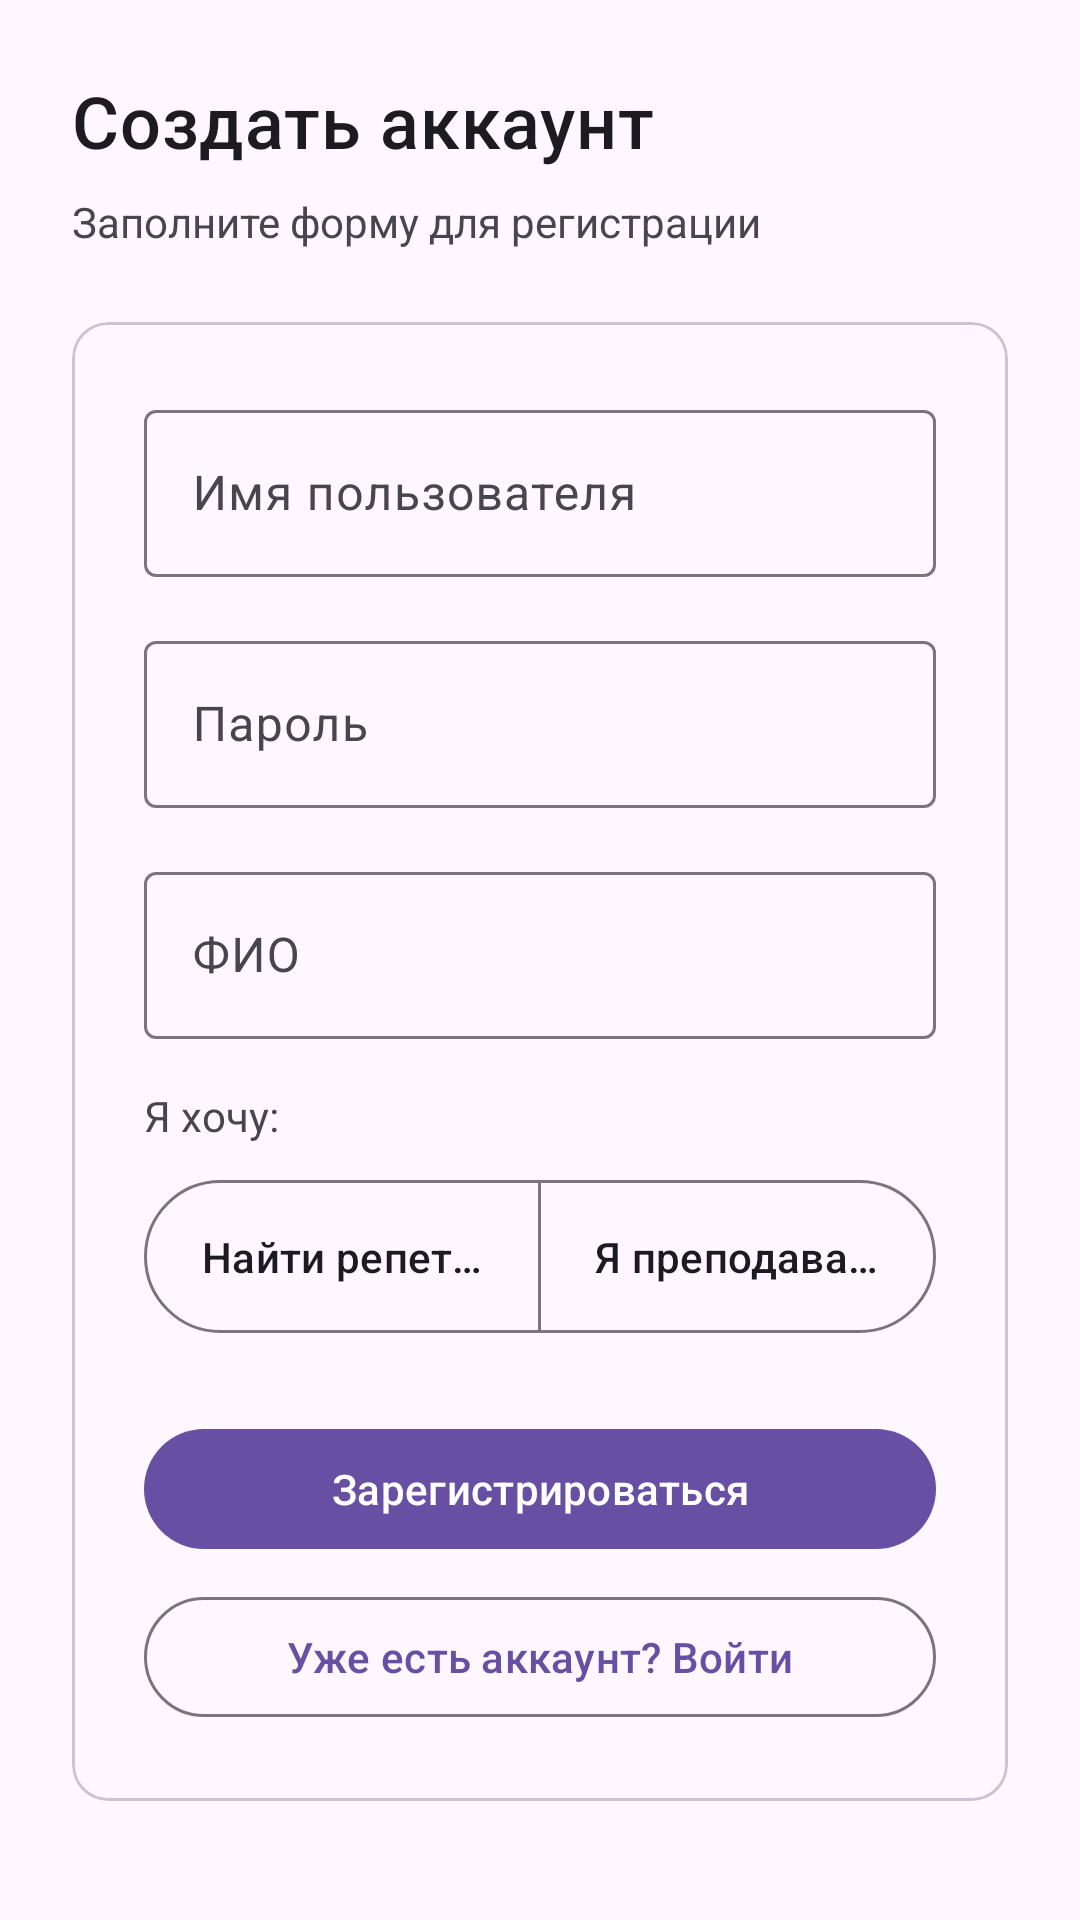

Reconstruct the res/layout file that produces this screen, plus the resources it refers to.
<!-- AndroidManifest.xml: application theme Theme.TutorPlatform -->
<!-- res/layout/activity_registration_new.xml -->
<?xml version="1.0" encoding="utf-8"?>
<ScrollView
    xmlns:android="http://schemas.android.com/apk/res/android"
    xmlns:app="http://schemas.android.com/apk/res-auto"
    android:layout_width="match_parent"
    android:layout_height="match_parent"
    android:fitsSystemWindows="true">

    <LinearLayout
        android:layout_width="match_parent"
        android:layout_height="wrap_content"
        android:orientation="vertical"
        android:padding="@dimen/spacing_lg">

        <com.google.android.material.textview.MaterialTextView
            android:layout_width="wrap_content"
            android:layout_height="wrap_content"
            android:text="Создать аккаунт"
            android:textSize="24sp"
            android:textAppearance="?attr/textAppearanceTitleMedium" />

        <com.google.android.material.textview.MaterialTextView
            android:layout_width="wrap_content"
            android:layout_height="wrap_content"
            android:text="Заполните форму для регистрации"
            android:textSize="14sp"
            android:layout_marginTop="@dimen/spacing_sm" />

        <com.google.android.material.card.MaterialCardView
            android:layout_width="match_parent"
            android:layout_height="wrap_content"
            android:layout_marginTop="@dimen/spacing_lg">

            <LinearLayout
                android:layout_width="match_parent"
                android:layout_height="wrap_content"
                android:orientation="vertical"
                android:padding="@dimen/spacing_lg">

                <com.google.android.material.textfield.TextInputLayout
                    android:layout_width="match_parent"
                    android:layout_height="wrap_content"
                    app:boxBackgroundMode="outline">

                    <com.google.android.material.textfield.TextInputEditText
                        android:id="@+id/register_username"
                        android:layout_width="match_parent"
                        android:layout_height="wrap_content"
                        android:hint="Имя пользователя"
                        android:inputType="text" />
                </com.google.android.material.textfield.TextInputLayout>

                <com.google.android.material.textfield.TextInputLayout
                    android:layout_width="match_parent"
                    android:layout_height="wrap_content"
                    android:layout_marginTop="@dimen/spacing_md"
                    app:boxBackgroundMode="outline">

                    <com.google.android.material.textfield.TextInputEditText
                        android:id="@+id/register_password"
                        android:layout_width="match_parent"
                        android:layout_height="wrap_content"
                        android:hint="Пароль"
                        android:inputType="textPassword" />
                </com.google.android.material.textfield.TextInputLayout>

                <com.google.android.material.textfield.TextInputLayout
                    android:layout_width="match_parent"
                    android:layout_height="wrap_content"
                    android:layout_marginTop="@dimen/spacing_md"
                    app:boxBackgroundMode="outline">

                    <com.google.android.material.textfield.TextInputEditText
                        android:id="@+id/register_full_name"
                        android:layout_width="match_parent"
                        android:layout_height="wrap_content"
                        android:hint="ФИО"
                        android:inputType="textPersonName" />
                </com.google.android.material.textfield.TextInputLayout>

                <com.google.android.material.textview.MaterialTextView
                    android:layout_width="wrap_content"
                    android:layout_height="wrap_content"
                    android:layout_marginTop="@dimen/spacing_md"
                    android:text="Я хочу:"
                    android:textSize="14sp" />

                <com.google.android.material.button.MaterialButtonToggleGroup
                    android:id="@+id/register_role_group"
                    android:layout_width="match_parent"
                    android:layout_height="wrap_content"
                    android:layout_marginTop="@dimen/spacing_sm"
                    app:singleSelection="true"
                    app:selectionRequired="true">

                    <com.google.android.material.button.MaterialButton
                        android:id="@+id/radio_student"
                        android:layout_width="0dp"
                        android:layout_height="wrap_content"
                        android:layout_weight="1"
                        android:layout_marginEnd="@dimen/spacing_sm"
                        android:gravity="center"
                        android:padding="@dimen/spacing_md"
                        android:text="Найти репетитора"
                        android:checked="true"
                        style="?attr/materialButtonOutlinedStyle" />

                    <com.google.android.material.button.MaterialButton
                        android:id="@+id/radio_tutor"
                        android:layout_width="0dp"
                        android:layout_height="wrap_content"
                        android:layout_weight="1"
                        android:layout_marginStart="@dimen/spacing_sm"
                        android:gravity="center"
                        android:padding="@dimen/spacing_md"
                        android:text="Я преподаватель"
                        style="?attr/materialButtonOutlinedStyle" />
                </com.google.android.material.button.MaterialButtonToggleGroup>

                <LinearLayout
                    android:id="@+id/tutor_fields_container"
                    android:layout_width="match_parent"
                    android:layout_height="wrap_content"
                    android:layout_marginTop="@dimen/spacing_md"
                    android:orientation="vertical"
                    android:visibility="gone">

                    <com.google.android.material.textfield.TextInputLayout
                        android:id="@+id/subject_layout"
                        android:layout_width="match_parent"
                        android:layout_height="wrap_content"
                        app:boxBackgroundMode="outline"
                        app:endIconMode="dropdown_menu">

                        <com.google.android.material.textfield.MaterialAutoCompleteTextView
                            android:id="@+id/register_subject"
                            android:layout_width="match_parent"
                            android:layout_height="wrap_content"
                            android:hint="Предмет"
                            android:inputType="none"
                            android:focusable="false"
                            android:focusableInTouchMode="false"
                            android:clickable="true" />
                    </com.google.android.material.textfield.TextInputLayout>

                    <com.google.android.material.textfield.TextInputLayout
                        android:layout_width="match_parent"
                        android:layout_height="wrap_content"
                        android:layout_marginTop="@dimen/spacing_md"
                        app:boxBackgroundMode="outline">

                        <com.google.android.material.textfield.TextInputEditText
                            android:id="@+id/register_hourly_rate"
                            android:layout_width="match_parent"
                            android:layout_height="wrap_content"
                            android:hint="Ставка (₽/час)"
                            android:inputType="number" />
                    </com.google.android.material.textfield.TextInputLayout>
                </LinearLayout>

                <com.google.android.material.button.MaterialButton
                    android:id="@+id/register_button"
                    android:layout_width="match_parent"
                    android:layout_height="wrap_content"
                    android:layout_marginTop="@dimen/spacing_lg"
                    android:text="Зарегистрироваться" />

                <com.google.android.material.button.MaterialButton
                    android:id="@+id/register_back_to_login"
                    style="?attr/materialButtonOutlinedStyle"
                    android:layout_width="match_parent"
                    android:layout_height="wrap_content"
                    android:layout_marginTop="@dimen/spacing_sm"
                    android:text="Уже есть аккаунт? Войти" />

                <ProgressBar
                    android:id="@+id/register_progress"
                    android:layout_width="wrap_content"
                    android:layout_height="wrap_content"
                    android:layout_gravity="center_horizontal"
                    android:layout_marginTop="@dimen/spacing_md"
                    android:visibility="gone" />

            </LinearLayout>

        </com.google.android.material.card.MaterialCardView>

    </LinearLayout>
</ScrollView>
<!-- resources referenced by this layout -->
<resources>
  <dimen name="spacing_lg">24dp</dimen>
  <dimen name="spacing_md">16dp</dimen>
  <dimen name="spacing_sm">8dp</dimen>
  <style name="Theme.TutorPlatform" parent="Theme.Material3.DayNight.NoActionBar">
          <item name="chatMyBubbleColor">?attr/colorPrimaryContainer</item>
          <item name="chatMyBubbleTextColor">?attr/colorOnPrimaryContainer</item>
          <item name="chatOtherBubbleColor">?attr/colorSurfaceVariant</item>
          <item name="chatOtherBubbleTextColor">?attr/colorOnSurfaceVariant</item>
      </style>
</resources>
